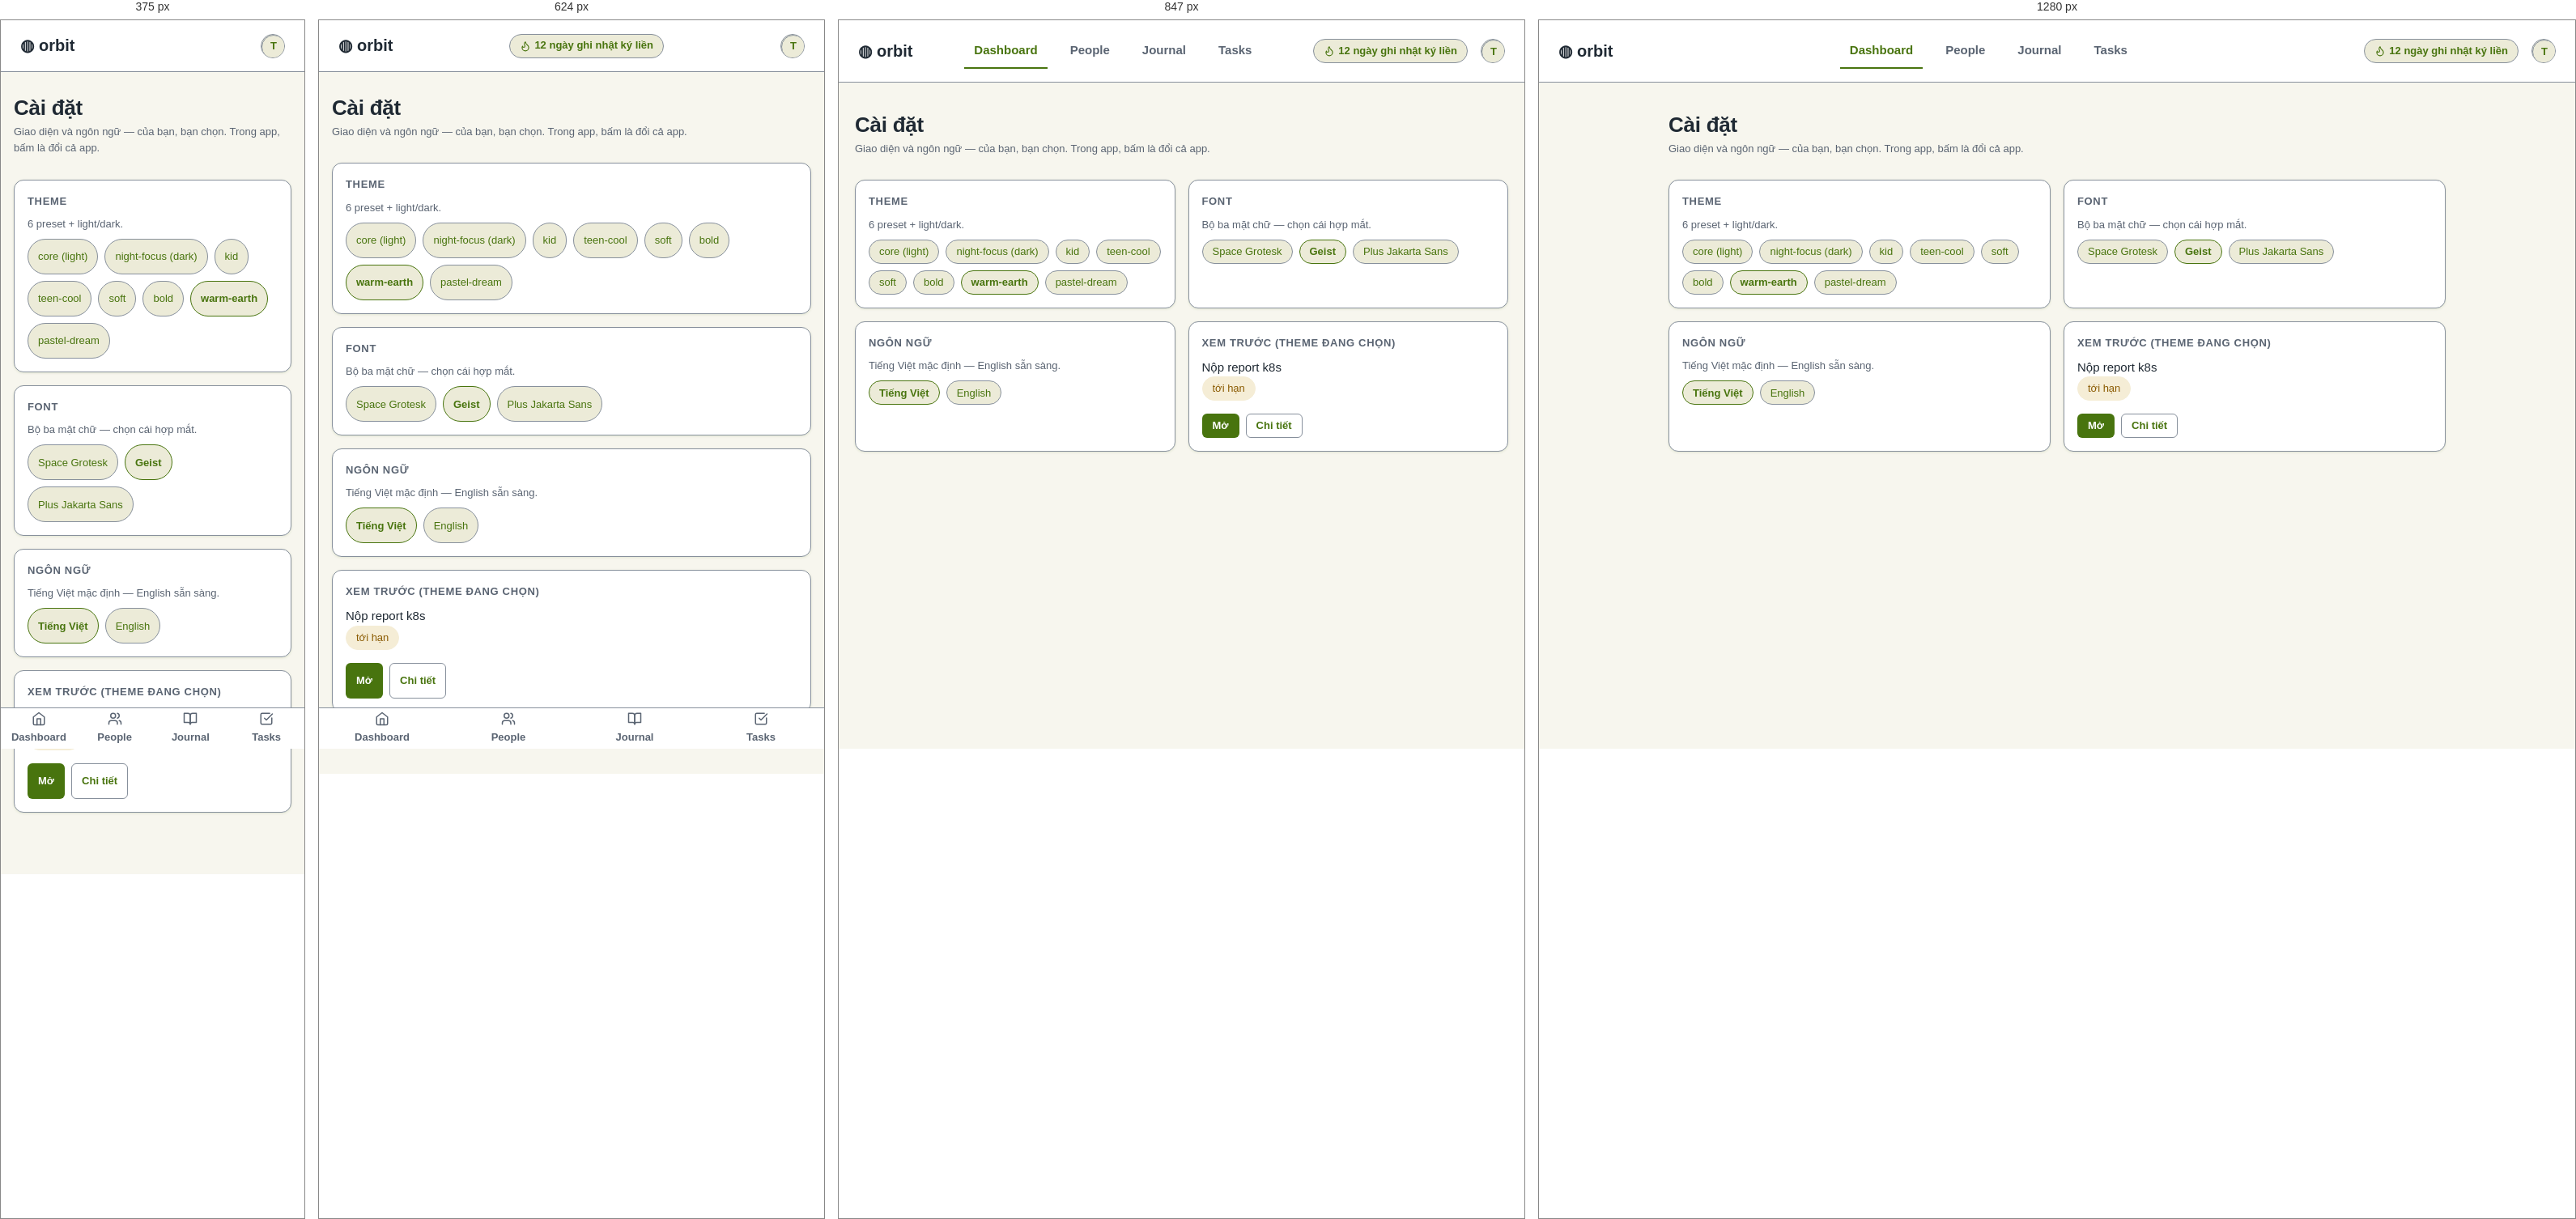
Rendered at 375 px, 624 px, 847 px and 1280 px, left to right.

<!-- file: s9.html -->
<!-- SINH TỰ ĐỘNG từ gallery/orbit-preset-warm-earth/screens/s9.html — không sửa tay, chạy make package -->
<!doctype html>
<html lang="vi">
<head>
<meta charset="utf-8" />
<meta name="viewport" content="width=device-width, initial-scale=1" />
<link rel="icon" href="data:," />
<link rel="preconnect" href="https://fonts.googleapis.com" />
<link href="https://fonts.googleapis.com/css2?family=Space+Grotesk:wght@500;700&family=Plus+Jakarta+Sans:wght@400;600;800&family=Geist:wght@400;600&display=swap" rel="stylesheet" />
<title>Cài đặt — theme & ngôn ngữ — ORBIT-PRESET-WARM-EARTH</title>
<style>
:root {
      --color-accent: #48740E;
      --color-accent-fg: #FFFFFF;
      --color-bg: #F7F6EE;
      --color-border: #87909C;
      --color-border-soft: #E2E0CC;
      --color-danger: #C0261B;
      --color-data-ink: #1F2933;
      --color-data-paper: #FFFFFF;
      --color-fg: #1F2933;
      --color-fg-muted: #5A6472;
      --color-on-danger: #FFFFFF;
      --color-on-primary: #FFFFFF;
      --color-primary: #48740E;
      --color-primary-soft: #ECEBD8;
      --color-success: #177034;
      --color-success-soft: #EAF2E4;
      --color-surface: #FFFFFF;
      --color-surface-raised: #FFFFFF;
      --color-text: #1F2933;
      --color-text-muted: #5A6472;
      --color-warning: #8A5A00;
      --color-warning-soft: #F5EDD6;
      --control-height-lg: 44px;
      --control-height-md: 36px;
      --control-height-sm: 30px;
      --font-display: 'Geist', system-ui, sans-serif;
      --font-sans: 'Geist', system-ui, sans-serif;
      --radius: 12px;
      --radius-full: 999px;
      --radius-lg: 20px;
      --radius-md: 12px;
      --radius-sm: 6px;
      --shadow: 0 1px 3px rgba(72,116,14,.12);
      --space-1: 4px;
      --space-2: 8px;
      --space-3: 12px;
      --space-4: 16px;
      --space-5: 20px;
      --space-6: 24px;
      --space-7: 28px;
      --space-8: 32px;
      --space-lg: 28px;
      --space-md: 16px;
      --space-sm: 8px;
      --text-base: 15px;
      --text-lg: 20px;
      --text-sm: 13px;
      --text-xl: 26px;
      --type-weight-bold: 700;
      --type-weight-strong: 600;
    }

  *, *::before, *::after { box-sizing: border-box; margin: 0; }
  h1, h2, h3, .big, .name, .bodytext, p { overflow-wrap: anywhere; }
  .card, .row, .grid6 > *, .board > *, .stack > * { min-width: 0; }
  body { background: var(--color-bg); color: var(--color-text); font-family: var(--font-sans); font-size: var(--text-base); line-height: 1.55; min-height: 100vh; }
  a { color: var(--color-accent); text-decoration: none; }
  a:hover { background: var(--color-primary-soft); border-radius: var(--radius-sm); }
  h1, h2, h3, .wordmark { font-family: var(--font-display); }
  h1 { font-size: var(--text-xl); letter-spacing: -0.01em; }
  h2 { font-size: var(--text-lg); letter-spacing: .06em; text-transform: uppercase; color: var(--color-fg); }
  h3 { font-size: var(--text-sm); text-transform: uppercase; letter-spacing: .05em; color: var(--color-fg-muted); }
  .muted, .meta { color: var(--color-text-muted); font-size: var(--text-sm); }

  .topbar { display: flex; align-items: center; gap: var(--space-4); padding: var(--space-4) var(--space-6); background: var(--color-surface); border-bottom: 1px solid var(--color-border); position: sticky; top: 0; z-index: 5; }
  .wordmark { font-weight: var(--type-weight-bold); font-size: var(--text-lg); white-space: nowrap; }
  .nav { display: flex; gap: var(--space-4); margin-inline: auto; }
  main { max-width: 1000px; margin-inline: auto; padding: var(--space-6) var(--space-5) var(--space-8); }
  .card { background: var(--color-surface); border: 1px solid var(--color-border); border-radius: var(--radius); padding: var(--space-4); box-shadow: var(--shadow); }
  .card h3 { display: flex; align-items: center; gap: var(--space-2); margin-bottom: var(--space-2); }
  .card .big { font-family: var(--font-display); font-weight: var(--type-weight-bold); font-size: var(--text-lg); }
  .card p + button, .bodytext + button, .muted + button, .big + button { margin-top: var(--space-4); }
  .card.empty { border-style: dashed; display: flex; flex-direction: column; gap: var(--space-4); align-items: flex-start; }

  .btn { display: inline-flex; max-width: 100%; align-items: center; justify-content: center; gap: var(--space-2); font: inherit; font-weight: var(--type-weight-strong); cursor: pointer; border: 1px solid transparent; border-radius: var(--radius-sm); background: transparent; color: var(--color-fg); transition: transform .15s, box-shadow .15s, filter .15s, opacity .15s; }
  .btn:hover { transform: translateY(-1px); }
  .btn:active { transform: scale(.97); }
  .btn-primary { background: var(--color-accent); color: var(--color-accent-fg); }
  .btn-primary:hover { filter: brightness(1.1); box-shadow: var(--shadow); }
  .btn-ghost { color: var(--color-primary); border-color: var(--color-border); background: var(--color-surface-raised); }
  .btn-danger { background: var(--color-danger); color: var(--color-on-danger); }
  .btn-sm { height: var(--control-height-sm); padding: 0 var(--space-3); font-size: var(--text-sm); }
  .btn-md { height: var(--control-height-md); padding: 0 var(--space-4); font-size: var(--text-base); }
  .btn-lg { height: var(--control-height-lg); padding: 0 var(--space-5); font-size: var(--text-lg); }
  .btn.sending { opacity: .8; pointer-events: none; }
  .btn.disabled, .btn:disabled { opacity: .7; pointer-events: none; }
  :focus-visible { outline: 2px solid var(--color-primary); outline-offset: 1px; }
  .disabled { opacity: .7; }
  .backlink { display: inline-flex; align-items: center; gap: var(--space-1); padding: var(--space-1) var(--space-2); }
  .spin { animation: spin .8s linear infinite; }
  @keyframes spin { to { transform: rotate(360deg); } }

  .input { width: 100%; height: var(--control-height-md); padding: 0 var(--space-4); font: inherit; font-size: var(--text-base); color: var(--color-text); background: var(--color-surface-raised); border: 1px solid var(--color-border); border-radius: var(--radius-sm); }
  .input-sm { height: var(--control-height-sm); font-size: var(--text-sm); }
  .input-lg { height: var(--control-height-lg); font-size: var(--text-lg); }
  .input:focus { outline: 2px solid var(--color-primary); outline-offset: 1px; }
  .input::placeholder { color: var(--color-text-muted); }
  .input:disabled { opacity: .7; }
  .input-error, .input-error:focus { border-color: var(--color-danger); }
  .input-msg { display: flex; align-items: center; gap: var(--space-1); color: var(--color-danger); font-size: var(--text-sm); margin-top: var(--space-1); }
  textarea.input { height: auto; padding: var(--space-3) var(--space-4); resize: vertical; }

  .chip { display: inline-flex; max-width: min(220px, 100%); overflow: hidden; text-overflow: ellipsis; white-space: nowrap; align-items: center; gap: var(--space-1); height: var(--control-height-sm); padding: 0 var(--space-3); border-radius: var(--radius-full); font-size: var(--text-sm); background: var(--color-primary-soft); color: var(--color-primary); border: 1px solid var(--color-border); }
  .chip-data { border-color: transparent; }
  .chips .chip[aria-pressed="true"] { border-color: var(--color-primary); font-weight: var(--type-weight-bold); }
  .chip-todo { background: var(--color-surface); color: var(--color-text-muted); }
  .chip-success { background: var(--color-success-soft); color: var(--color-success); border-color: var(--color-success-soft); }
  .chip-warning { background: var(--color-warning-soft); color: var(--color-warning); border-color: var(--color-warning-soft); }
  .chip-danger { background: var(--color-danger); color: var(--color-on-danger); border-color: var(--color-danger); }

  .avatar { display: grid; place-items: center; width: var(--control-height-sm); height: var(--control-height-sm); border-radius: var(--radius-full); background: var(--color-primary-soft); color: var(--color-primary); font-size: var(--text-sm); font-weight: var(--type-weight-bold); flex: none;; border: 1px solid var(--color-border); overflow: hidden; }

  .row { display: flex; align-items: center; gap: var(--space-3); padding: var(--space-3) var(--space-2); border-top: 1px solid var(--color-border); }
  .row .name { font-weight: var(--type-weight-bold); font-size: var(--text-lg); min-width: 0; }
  .row .name a { display: block; overflow: hidden; text-overflow: ellipsis; white-space: nowrap; }
  .row .grow { margin-left: auto; display: flex; align-items: center; gap: var(--space-2); }
  .row .count { color: var(--color-text-muted); font-size: var(--text-sm); }
  .row.sending { opacity: .8; }
  .card.disabled { opacity: .7; }

  .xpbar { height: var(--space-3); border-radius: var(--radius-full); background: var(--color-primary-soft); border: 1px solid var(--color-border); overflow: hidden; }
  .xpbar span { display: block; height: 100%; width: 76%; max-width: 100%; border-radius: inherit; background: var(--color-primary); }

  .pattern { border: 1px dashed var(--color-border); border-radius: var(--radius-md); padding: var(--space-6); display: flex; flex-direction: column; gap: var(--space-2); align-items: center; text-align: center; }
  .skel { display: block; height: var(--space-4); border-radius: var(--radius-sm); background: var(--color-primary-soft); animation: pulse 1.2s ease-in-out infinite; }
  .skel.avatar-sk { width: var(--control-height-sm); height: var(--control-height-sm); border-radius: var(--radius-full); }
  .skel.card-sk { height: var(--space-8); border-radius: var(--radius-md); }
  @keyframes pulse { 50% { opacity: .65; } }

  .toast { display: flex; align-items: center; gap: var(--space-3); padding: var(--space-3) var(--space-4); border-radius: var(--radius-lg); border: 1px solid var(--color-border-soft); background: var(--color-surface-raised); box-shadow: var(--shadow); }
  .toast .bar { width: var(--space-2); align-self: stretch; border-radius: var(--radius-full); }

  .chips { display: flex; flex-wrap: wrap; gap: var(--space-2); margin-top: var(--space-2); }
  .chip .chiptext { display: block; min-width: 0; overflow: hidden; text-overflow: ellipsis; white-space: nowrap; }
  .chip .chipx { flex: none; }
  .chipx { display: inline-flex; align-items: center; justify-content: center; border: 0; background: none; padding: 0; margin-left: var(--space-1); color: inherit; cursor: pointer; font: inherit; min-width: var(--space-6); min-height: var(--space-6); }
  .cardfoot { display: flex; align-items: center; gap: var(--space-2); margin-top: var(--space-4); }

  .bottomnav { position: fixed; bottom: 0; left: 0; right: 0; display: flex; background: var(--color-surface); border-top: 1px solid var(--color-border); z-index: 6; padding-bottom: env(safe-area-inset-bottom); }
  .bottomnav a { flex: 1; display: flex; flex-direction: column; align-items: center; justify-content: center; gap: var(--space-1); min-height: var(--control-height-lg); padding: var(--space-1) 0; color: var(--color-fg-muted); font-size: var(--text-sm); font-weight: var(--type-weight-strong); }
  .bottomnav a.on { color: var(--color-primary); }
  .bottomnav-demo { position: relative; height: 190px; border: 1px dashed var(--color-border); border-radius: var(--radius-md); overflow: hidden; }
  .bottomnav.demo { position: absolute; }
  @media (min-width: 769px) { .bottomnav:not(.demo) { display: none; } }  @media (max-width: 480px) { .topbar .streak { display: none; } }
  @media (max-height: 500px) and (max-width: 926px) { .btn, .input, .backlink { min-height: var(--control-height-lg); } }

  .streak { white-space: nowrap; display: inline-flex; align-items: center; gap: var(--space-1); height: var(--control-height-sm); padding: 0 var(--space-3); border-radius: var(--radius-full); border: 1px solid var(--color-border); background: var(--color-primary-soft); color: var(--color-primary); font-size: var(--text-sm); font-weight: var(--type-weight-bold); }

  .grid6 { display: grid; grid-template-columns: repeat(3, 1fr); gap: var(--space-4); margin-top: var(--space-7); }
  .board { display: grid; grid-template-columns: repeat(3, 1fr); gap: var(--space-4); margin-top: var(--space-5); }
  .stack { display: flex; flex-direction: column; gap: var(--space-md); }
  .section { margin-top: var(--space-lg); }
  .hero { margin: var(--space-sm) 0 var(--space-lg); }

  @media (prefers-reduced-motion: reduce) { *, *::before, *::after { animation: none !important; transition: none !important; } }
  @media (max-width: 768px) {
    .nav { display: none; }
    .topbar { justify-content: space-between; }
    .grid6, .board { grid-template-columns: 1fr; }
    main { padding: var(--space-4) var(--space-4) calc(var(--space-8) + var(--control-height-lg)); }
    .row .count { display: none; }
    .btn, .input, .backlink { min-height: var(--control-height-lg); }
    .cal-grid .day, .dropdown .opt { min-height: var(--control-height-lg); }
    .dropdown .opt { align-items: center; }
    .chips .chip { height: var(--control-height-lg); }
    .chips .chipx { min-height: var(--control-height-lg); }
    main a:not(.btn):not(.backlink):not(.chipx) { display: inline-flex; align-items: center; min-height: var(--control-height-lg); }
  }

  .cal { border: 1px solid var(--color-border); border-radius: var(--radius-md); padding: var(--space-3); background: var(--color-surface); max-width: 280px; }
  .cal-head { display: flex; align-items: center; justify-content: space-between; font-family: var(--font-display); font-weight: var(--type-weight-strong); margin-bottom: var(--space-2); font-size: var(--text-sm); }
  .cal-grid { display: grid; grid-template-columns: repeat(7, minmax(0, 1fr)); gap: var(--space-1); text-align: center; font-size: var(--text-sm); }
  .cal-grid .dow { overflow: hidden; }
  .cal-grid .dow { color: var(--color-fg-muted); font-weight: var(--type-weight-strong); }
  .cal-grid .day { padding: var(--space-1) 0; border-radius: var(--radius-sm); overflow: hidden; min-width: 0; }
  .cal-grid .day.out { color: var(--color-text-muted); opacity: .65; }
  .cal-grid .day.today { border: 1px solid var(--color-border); }
  .cal-grid .day.sel { background: var(--color-primary); color: var(--color-on-primary); font-weight: var(--type-weight-strong); }
  .overlay { position: fixed; inset: 0; background: var(--color-bg); opacity: .82; z-index: 20; display: grid; place-items: center; }
  .modal { width: min(420px, 92vw); max-height: calc(100dvh - 2 * var(--space-lg)); display: flex; flex-direction: column; gap: var(--space-4); background: var(--color-surface); border: 1px solid var(--color-border); border-radius: var(--radius-lg); padding: var(--space-5); box-shadow: var(--shadow); }
  .modal p.bodytext { overflow: auto; min-height: 0; }
  .modalbox .modal { max-height: 92%; }
  .modalbox[hidden] { display: none; }
  .modal-footer { display: flex; justify-content: flex-end; gap: var(--space-2); }
  .specimen-row { display: flex; align-items: center; gap: var(--space-3); flex-wrap: wrap; }

  .dropdown { border: 1px solid var(--color-border); border-radius: var(--radius-md); background: var(--color-surface-raised); box-shadow: var(--shadow); margin-top: var(--space-1); overflow: hidden; max-width: 420px; }
  .dropdown .opt { padding: var(--space-2) var(--space-3); display: flex; gap: var(--space-2); align-items: center; font-size: var(--text-sm); }
  .dropdown .opt:hover { background: var(--color-primary-soft); }
  .dropdown .optmeta { margin-left: auto; color: var(--color-text-muted); flex: none; }

  .datewrap { position: relative; }
  .datewrap > .daterange-panel { position: absolute; top: 100%; left: 0; z-index: 2; margin-top: var(--space-1); border: 1px solid var(--color-border); border-radius: var(--radius-md); background: var(--color-surface); padding: var(--space-3); box-shadow: var(--shadow); }
  .daterange-panel.inline, .datewrap > .cal.inline { position: static; margin-top: var(--space-1); }
  .rangehead { display: flex; align-items: center; gap: var(--space-2); margin-bottom: var(--space-2); color: var(--color-fg-muted); }
  .rangehead .months { flex: 1; display: flex; justify-content: space-around; font-family: var(--font-display); font-weight: var(--type-weight-strong); font-size: var(--text-sm); color: var(--color-fg); }
  .daterange { display: flex; gap: var(--space-4); }
  .grid2 { display: grid; grid-template-columns: repeat(2, 1fr); gap: var(--space-4); margin-top: var(--space-7); }
  @media (max-width: 768px) {
    .daterange { flex-wrap: wrap; }
    .daterange > .cal { flex: 1 1 100%; }
    .rangehead { flex-wrap: wrap; }
    .rangehead .months { flex-direction: column; align-items: center; gap: var(--space-1); }
    .rangehead button { min-width: var(--control-height-lg); }
    .grid2 { grid-template-columns: 1fr; }
  }
  .daterange > .cal { flex: 1 1 0; }
  .cal-grid .day.inrange { background: var(--color-primary-soft); border-radius: 0; }
  .datewrap > .daterange-panel { position: absolute; top: 100%; left: 0; z-index: 2; margin-top: var(--space-1); border: 1px solid var(--color-border); border-radius: var(--radius-md); background: var(--color-surface); padding: var(--space-3); box-shadow: var(--shadow); }
  .daterange-panel.inline, .datewrap > .cal.inline { position: static; margin-top: var(--space-1); }
  .rangehead { display: flex; align-items: center; gap: var(--space-2); margin-bottom: var(--space-2); color: var(--color-fg-muted); }
  .rangehead .months { flex: 1; display: flex; justify-content: space-around; font-family: var(--font-display); font-weight: var(--type-weight-strong); font-size: var(--text-sm); color: var(--color-fg); }
  .daterange { display: flex; gap: var(--space-4); }
  .grid2 { display: grid; grid-template-columns: repeat(2, 1fr); gap: var(--space-4); margin-top: var(--space-7); }
  @media (max-width: 768px) {
    .daterange { flex-wrap: wrap; }
    .daterange > .cal { flex: 1 1 100%; }
    .rangehead { flex-wrap: wrap; }
    .rangehead .months { flex-direction: column; align-items: center; gap: var(--space-1); }
    .rangehead button { min-width: var(--control-height-lg); }
    .grid2 { grid-template-columns: 1fr; }
  }
  .daterange > .cal { flex: 1 1 0; }
  .cal-grid .day.inrange { background: var(--color-primary-soft); border-radius: 0; }
  .datewrap > .cal { position: absolute; top: 100%; left: 0; z-index: 2; margin-top: var(--space-1); }
  .datebtn { display: flex; align-items: center; justify-content: space-between; text-align: left; cursor: pointer; }
  .datebtn svg { color: var(--color-text-muted); flex: none; }
  .datebtn .ph { color: var(--color-text-muted); }
  .searchwrap { position: relative; }
  .searchwrap > svg { position: absolute; left: var(--space-3); top: calc(var(--control-height-md) / 2); transform: translateY(-50%); color: var(--color-text-muted); pointer-events: none; z-index: 1; }
  .searchwrap .input { padding-left: calc(var(--space-3) + var(--space-5)); }

  .modalbox { position: relative; height: 260px; border: 1px dashed var(--color-border); border-radius: var(--radius-md); overflow: hidden; }
  .modalbox .scrim { position: absolute; inset: 0; background: var(--color-bg); opacity: .82; }
  .modalbox .modal { position: absolute; left: 50%; top: 50%; transform: translate(-50%, -50%); }
  .overlay.inline { position: absolute; }

  .nav-item { display: inline-flex; align-items: center; min-height: var(--control-height-lg); color: var(--color-fg-muted); font-weight: 600; padding: var(--space-2) var(--space-3); border-bottom: 2px solid transparent; }
  .nav-item.on { color: var(--color-primary); border-bottom-color: var(--color-primary); }
  .nav-item:hover { border-bottom-color: var(--color-border); }

  .specimen { display: flex; align-items: center; gap: var(--space-3); flex-wrap: wrap; }
  .section h3 { margin-bottom: var(--space-2); }
  .xpbar.indeterminate span { width: 40%; animation: indet 1.3s ease-in-out infinite alternate; }
  .xpbar.d0 span { width: 0; }
  .xpbar.d20 span { width: 20%; }
  .xpbar.d50 span { width: 50%; }
  .xpbar.d80 span { width: 80%; }
  .xpbar.d100 span { width: 100%; }
  .xpbar.striped { position: relative; padding: 0 var(--space-1); }
  .xpbar.striped span { width: 100%; height: 100%; border-radius: inherit; background-image: linear-gradient(45deg, var(--color-primary-soft) 25%, transparent 25%, transparent 50%, var(--color-primary-soft) 50%, var(--color-primary-soft) 75%, transparent 75%, transparent); background-size: 16px 16px; animation: barberpole 1s linear infinite; }
  @keyframes barberpole { from { background-position: 0 0; } to { background-position: 16px 0; } }
  @keyframes indet { from { transform: translateX(0); } to { transform: translateX(150%); } }

</style>
</head>
<body>
<header class="topbar">
  <div class="wordmark">◍ orbit</div>
  <nav class="nav"><a href="#" class="nav-item on" aria-current="page" data-component="Comp_NavItem" data-state="active">Dashboard</a><a href="#" class="nav-item" aria-current="None" data-component="Comp_NavItem" data-state="default">People</a><a href="#" class="nav-item" aria-current="None" data-component="Comp_NavItem" data-state="default">Journal</a><a href="#" class="nav-item" aria-current="None" data-component="Comp_NavItem" data-state="default">Tasks</a></nav>
  <span class="streak" data-component="Comp_StreakBadge" data-state="default"><svg class="ico" width="14" height="14" viewBox="0 0 24 24" fill="none" stroke="currentColor" stroke-width="2" stroke-linecap="round" stroke-linejoin="round" aria-hidden="true"><path d="M8.5 14.5A2.5 2.5 0 0 0 11 12c0-1.38-.5-2-1-3-1.072-2.143-.224-4.054 2-6 .5 2.5 2 4.9 4 6.5 2 1.6 3 3.5 3 5.5a7 7 0 1 1-14 0c0-1.153.433-2.294 1-3a2.5 2.5 0 0 0 2.5 2.5z"/></svg> 12 ngày ghi nhật ký liền</span>
  <a href="s9.html" class="avatar" aria-label="Cài đặt" title="Cài đặt" style="text-decoration:none;"><span class="avatar" data-component="Comp_Avatar" data-state="default">T</span></a>
</header><main><div class="hero"><h1>Cài đặt</h1><p class="muted">Giao diện và ngôn ngữ — của bạn, bạn chọn. Trong app, bấm là đổi cả app.</p></div><section class="grid2"><div class="card" data-component="Comp_Card" data-state="default"><h3>Theme</h3><p class="muted">6 preset + light/dark.</p><div class="chips"><button type="button" class="chip" aria-pressed="false">core (light)</button><button type="button" class="chip" aria-pressed="false">night-focus (dark)</button><button type="button" class="chip" aria-pressed="false">kid</button><button type="button" class="chip" aria-pressed="false">teen-cool</button><button type="button" class="chip" aria-pressed="false">soft</button><button type="button" class="chip" aria-pressed="false">bold</button><button type="button" class="chip" aria-pressed="true">warm-earth</button><button type="button" class="chip" aria-pressed="false">pastel-dream</button></div></div><div class="card" data-component="Comp_Card" data-state="default"><h3>Font</h3><p class="muted">Bộ ba mặt chữ — chọn cái hợp mắt.</p><div class="chips"><button type="button" class="chip" aria-pressed="false">Space Grotesk</button><button type="button" class="chip" aria-pressed="true">Geist</button><button type="button" class="chip" aria-pressed="false">Plus Jakarta Sans</button></div></div><div class="card" data-component="Comp_Card" data-state="default"><h3>Ngôn ngữ</h3><p class="muted">Tiếng Việt mặc định — English sẵn sàng.</p><div class="chips"><button type="button" class="chip" aria-pressed="true">Tiếng Việt</button><button type="button" class="chip" aria-pressed="false">English</button></div></div><div class="card" data-component="Comp_Card" data-state="default"><h3>Xem trước (theme đang chọn)</h3><p class="bodytext">Nộp report k8s</p><span class="chip chip-warning"><span class="chiptext">tới hạn</span></span><div class="cardfoot"><button class="btn btn-primary btn-sm">Mở</button><button class="btn btn-ghost btn-sm">Chi tiết</button></div></div></section></main><nav class="bottomnav" aria-label="Điều hướng chính"><a href="#" class="" aria-current="None" data-component="Comp_BottomNav" data-state="default"><svg class="ico" width="18" height="18" viewBox="0 0 24 24" fill="none" stroke="currentColor" stroke-width="2" stroke-linecap="round" stroke-linejoin="round" aria-hidden="true"><path d="m3 9 9-7 9 7v11a2 2 0 0 1-2 2H5a2 2 0 0 1-2-2z"/><polyline points="9 22 9 12 15 12 15 22"/></svg>Dashboard</a><a href="#" class="" aria-current="None" data-component="Comp_BottomNav" data-state="default"><svg class="ico" width="18" height="18" viewBox="0 0 24 24" fill="none" stroke="currentColor" stroke-width="2" stroke-linecap="round" stroke-linejoin="round" aria-hidden="true"><path d="M16 21v-2a4 4 0 0 0-4-4H6a4 4 0 0 0-4 4v2"/><circle cx="9" cy="7" r="4"/><path d="M22 21v-2a4 4 0 0 0-3-3.87"/><path d="M16 3.13a4 4 0 0 1 0 7.75"/></svg>People</a><a href="#" class="" aria-current="None" data-component="Comp_BottomNav" data-state="default"><svg class="ico" width="18" height="18" viewBox="0 0 24 24" fill="none" stroke="currentColor" stroke-width="2" stroke-linecap="round" stroke-linejoin="round" aria-hidden="true"><path d="M2 3h6a4 4 0 0 1 4 4v14a3 3 0 0 0-3-3H2z"/><path d="M22 3h-6a4 4 0 0 0-4 4v14a3 3 0 0 1 3-3h7z"/></svg>Journal</a><a href="#" class="" aria-current="None" data-component="Comp_BottomNav" data-state="default"><svg class="ico" width="18" height="18" viewBox="0 0 24 24" fill="none" stroke="currentColor" stroke-width="2" stroke-linecap="round" stroke-linejoin="round" aria-hidden="true"><path d="M21 10.5V19a2 2 0 0 1-2 2H5a2 2 0 0 1-2-2V5a2 2 0 0 1 2-2h12.5"/><path d="m9 11 3 3L22 4"/></svg>Tasks</a></nav>
</body>
</html>